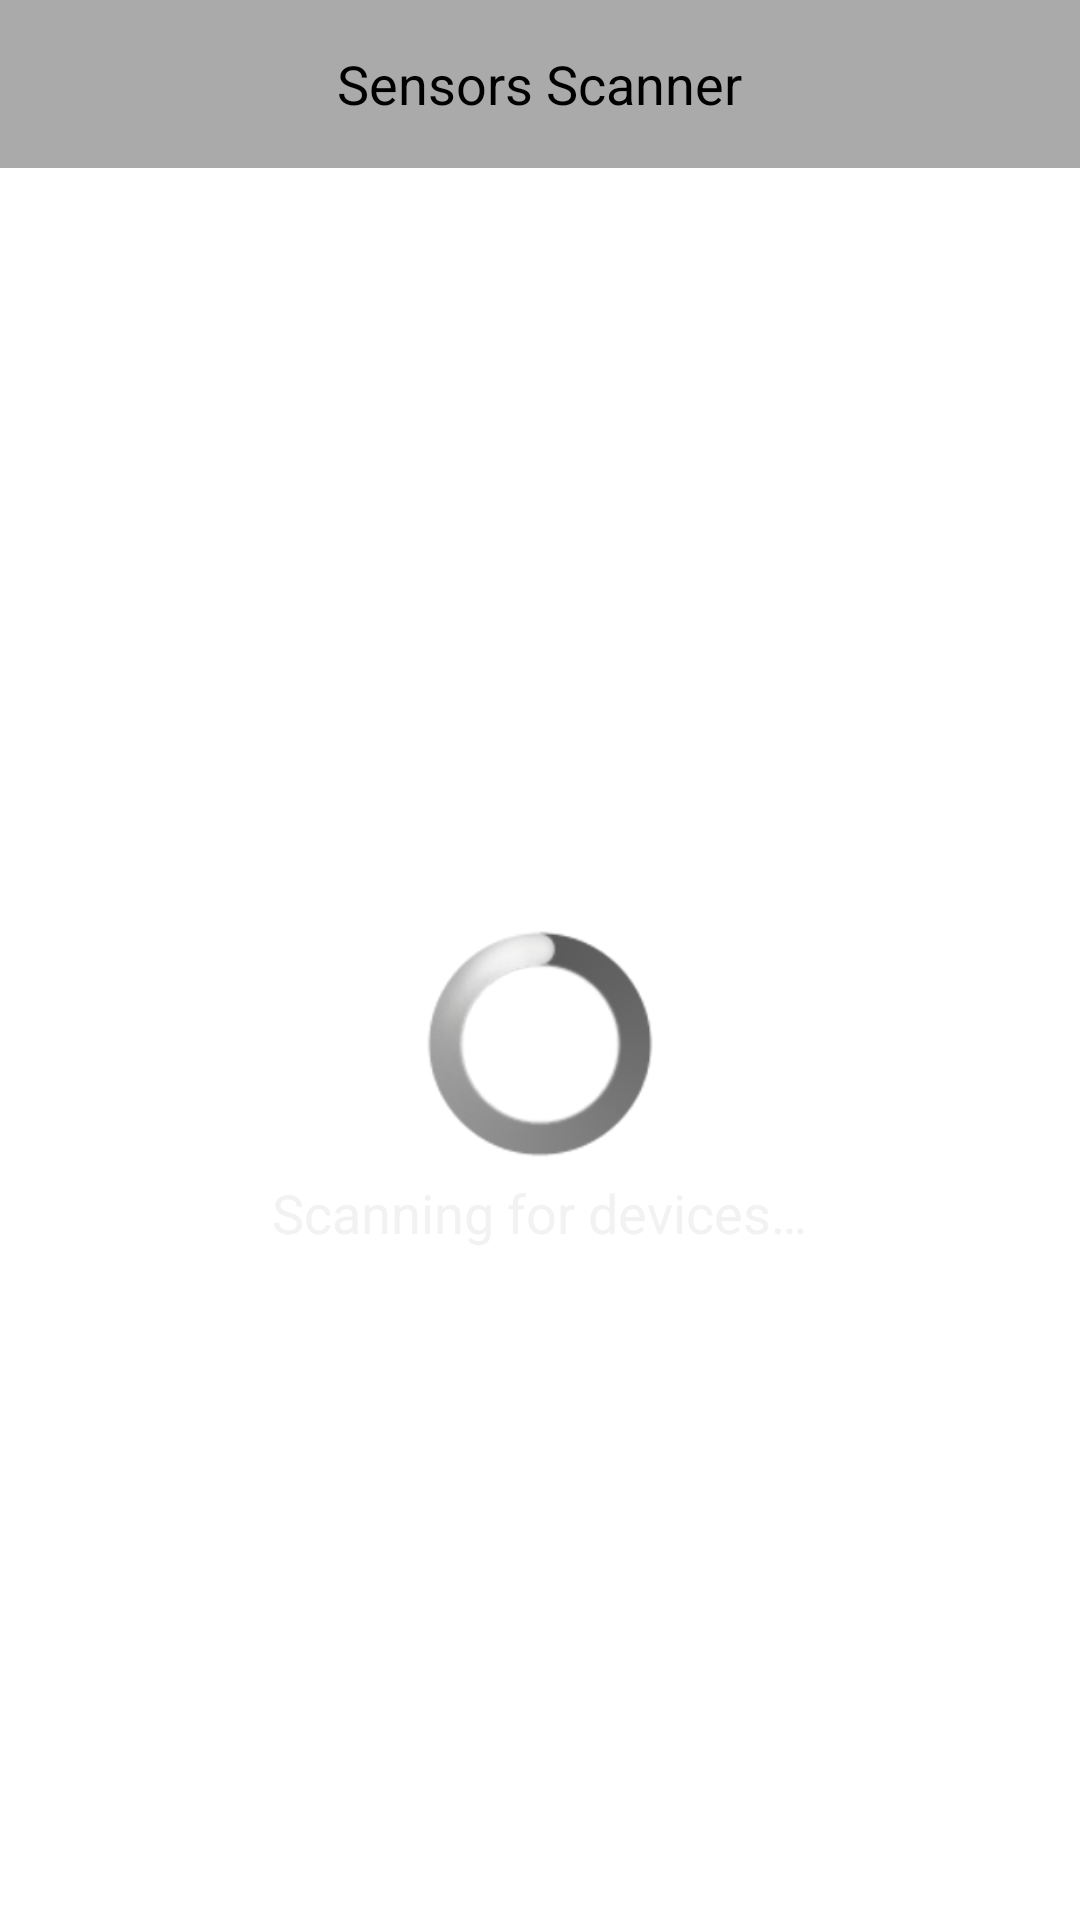

Here is an Android app screen rendered from its layout file. Give the layout XML and the strings, colors and styles it references.
<!-- AndroidManifest.xml: application theme android:Theme.Holo.Light -->
<!-- res/layout/activity_sensor_list.xml -->
<?xml version="1.0" encoding="utf-8"?>
<LinearLayout xmlns:android="http://schemas.android.com/apk/res/android"
    android:layout_width="match_parent"
    android:layout_height="match_parent"
    android:orientation="vertical"
    android:background="@drawable/background">

    <RelativeLayout
        android:layout_width="match_parent"
        android:layout_height="56dp"
        android:background="@android:color/darker_gray">

        <TextView
            android:layout_width="wrap_content"
            android:layout_height="wrap_content"
            android:layout_centerInParent="true"
            android:text="@string/scan_sensor_title"
            android:textSize="18sp"
            android:textColor="@color/black"/>
    </RelativeLayout>

    <RelativeLayout
        android:layout_width="match_parent"
        android:layout_height="0dp"
        android:layout_weight="1"
        android:layout_gravity="center">

        <ProgressBar
            android:id="@+id/scan_progress"
            android:layout_width="wrap_content"
            android:layout_height="wrap_content"
            android:layout_centerInParent="true"
            style="@android:style/Widget.ProgressBar.Large"
            android:layout_marginBottom="6dp"/>

        <TextView
            android:id="@+id/scanning"
            android:layout_width="wrap_content"
            android:layout_height="wrap_content"
            android:layout_centerHorizontal="true"
            android:layout_below="@id/scan_progress"
            android:textColor="@color/whitegrey"
            android:textSize="18sp"
            android:text="@string/scanning"/>
    </RelativeLayout>
</LinearLayout>
<!-- resources referenced by this layout -->
<resources>
  <color name="black">#FF000000</color>
  <color name="whitegrey">#FFF2F2F2</color>
  <string name="scan_sensor_title">Sensors Scanner</string>
  <string name="scanning">Scanning for devices…</string>
</resources>
